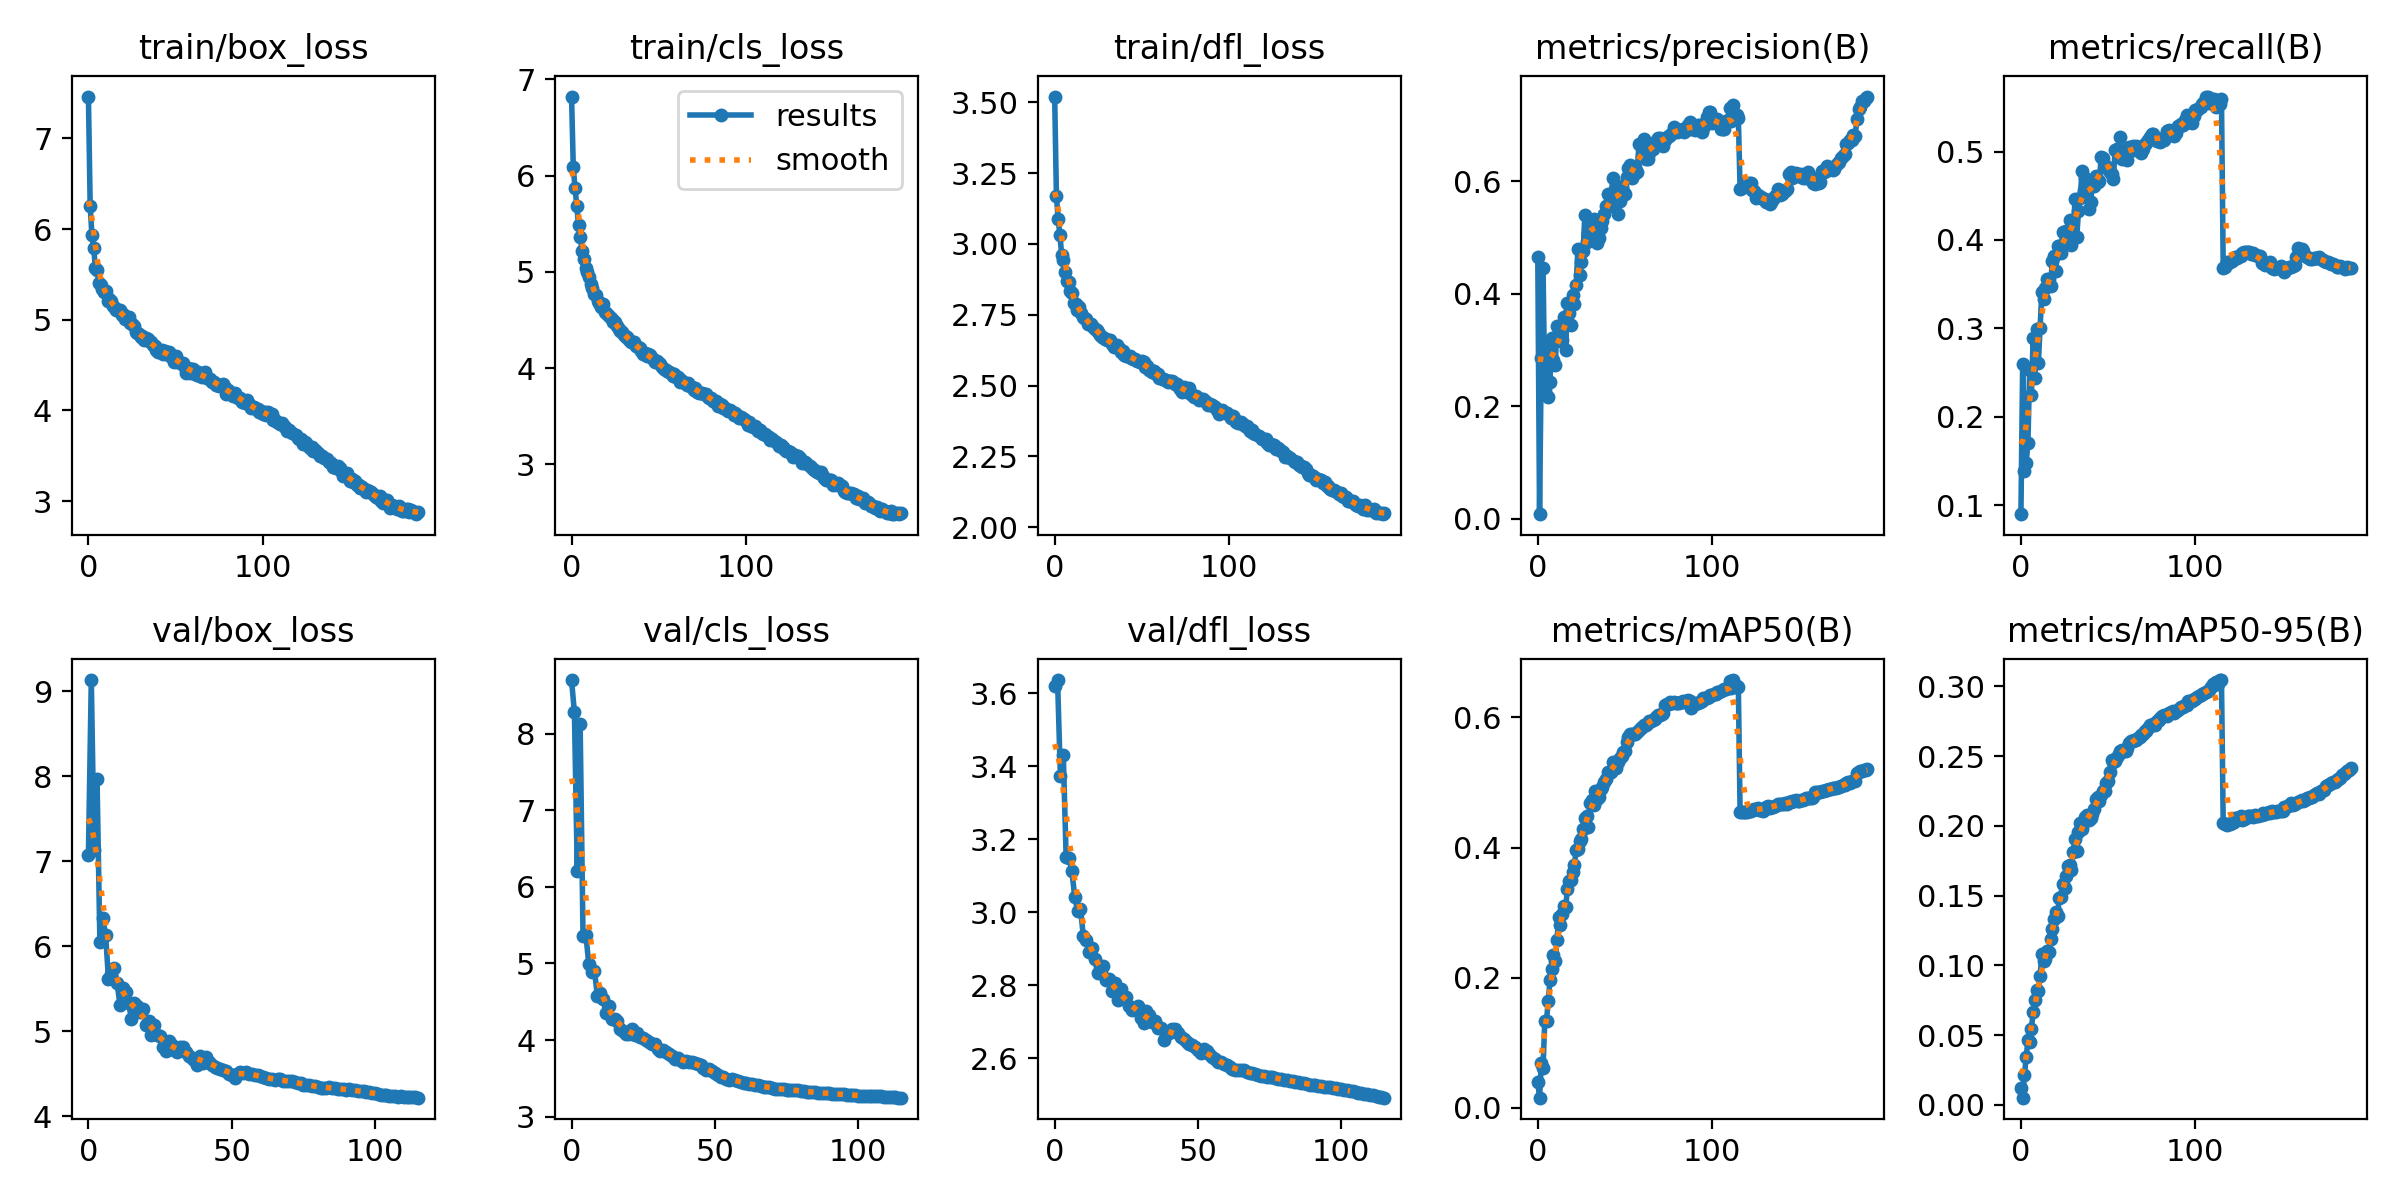

The file beside this chart, header and first rows:
epoch, train/box_loss, train/cls_loss, train/dfl_loss, metrics/precision(B), metrics/recall(B), metrics/mAP50(B), metrics/mAP50-95(B), val/box_loss, val/cls_loss, val/dfl_loss, lr/pg0, lr/pg1, lr/pg2
0, 7.46, 6.82, 3.521, 0.4649, 0.08975, 0.03924, 0.01218, 7.077, 8.697, 3.62, 0.08402, 0.003996, 0.003996
1, 6.258, 6.084, 3.17, 0.00772, 0.2599, 0.0158, 0.00505, 9.13, 8.276, 3.637, 0.06802, 0.007995, 0.007995
2, 5.931, 5.869, 3.088, 0.2854, 0.1384, 0.06859, 0.0213, 7.136, 6.21, 3.373, 0.05201, 0.01199, 0.01199
3, 5.796, 5.687, 3.032, 0.4462, 0.1475, 0.06212, 0.03387, 7.972, 8.118, 3.433, 0.03601, 0.01599, 0.01599
4, 5.574, 5.487, 2.962, 0.2287, 0.1698, 0.1331, 0.04607, 6.053, 5.362, 3.151, 0.02, 0.01998, 0.01998
5, 5.549, 5.362, 2.944, 0.313, 0.2525, 0.1342, 0.04519, 6.332, 5.376, 3.15, 0.01997, 0.01997, 0.01997
6, 5.404, 5.221, 2.901, 0.2166, 0.2246, 0.1648, 0.05424, 6.132, 4.997, 3.114, 0.01997, 0.01997, 0.01997
7, 5.381, 5.138, 2.871, 0.2436, 0.2885, 0.1961, 0.0667, 5.613, 4.885, 3.043, 0.01996, 0.01996, 0.01996
8, 5.338, 5.036, 2.867, 0.3217, 0.244, 0.2139, 0.07495, 5.673, 4.906, 3.005, 0.01994, 0.01994, 0.01994
9, 5.302, 4.995, 2.833, 0.2825, 0.2997, 0.2352, 0.08225, 5.748, 4.577, 3.01, 0.01992, 0.01992, 0.01992
10, 5.32, 4.942, 2.826, 0.2725, 0.2609, 0.2255, 0.08121, 5.566, 4.62, 2.935, 0.0199, 0.0199, 0.0199
11, 5.204, 4.876, 2.793, 0.3428, 0.3009, 0.2583, 0.09216, 5.312, 4.533, 2.924, 0.01988, 0.01988, 0.01988
12, 5.234, 4.828, 2.788, 0.3352, 0.3413, 0.2934, 0.108, 5.506, 4.35, 2.892, 0.01985, 0.01985, 0.01985
13, 5.205, 4.773, 2.767, 0.3154, 0.3335, 0.2809, 0.1032, 5.457, 4.44, 2.902, 0.01982, 0.01982, 0.01982
14, 5.152, 4.763, 2.776, 0.3172, 0.3457, 0.298, 0.1043, 5.335, 4.277, 2.872, 0.01979, 0.01979, 0.01979
15, 5.134, 4.694, 2.755, 0.3585, 0.356, 0.3105, 0.1105, 5.144, 4.279, 2.833, 0.01976, 0.01976, 0.01976
16, 5.109, 4.681, 2.742, 0.3, 0.3557, 0.3084, 0.1099, 5.327, 4.243, 2.834, 0.01972, 0.01972, 0.01972
17, 5.11, 4.632, 2.739, 0.3838, 0.3476, 0.337, 0.1188, 5.303, 4.144, 2.855, 0.01969, 0.01969, 0.01969
18, 5.11, 4.662, 2.737, 0.365, 0.3764, 0.3491, 0.1262, 5.225, 4.124, 2.815, 0.01965, 0.01965, 0.01965
19, 5.057, 4.584, 2.717, 0.3445, 0.3824, 0.3501, 0.1334, 5.263, 4.078, 2.819, 0.0196, 0.0196, 0.0196
20, 5.066, 4.568, 2.717, 0.3984, 0.3643, 0.3628, 0.1382, 5.078, 4.075, 2.786, 0.01956, 0.01956, 0.01956
21, 5.013, 4.549, 2.716, 0.3822, 0.3928, 0.3738, 0.135, 5.115, 4.147, 2.807, 0.01951, 0.01951, 0.01951
22, 5.004, 4.532, 2.706, 0.4158, 0.3932, 0.3966, 0.1485, 4.956, 4.064, 2.759, 0.01946, 0.01946, 0.01946
23, 5.031, 4.51, 2.7, 0.4793, 0.3857, 0.3981, 0.1491, 5.071, 4.088, 2.791, 0.01941, 0.01941, 0.01941
24, 4.964, 4.484, 2.697, 0.4334, 0.4087, 0.4097, 0.1583, 4.954, 4.046, 2.766, 0.01936, 0.01936, 0.01936
25, 4.949, 4.483, 2.69, 0.4567, 0.3976, 0.4134, 0.1556, 4.942, 4.028, 2.768, 0.0193, 0.0193, 0.0193
26, 4.935, 4.44, 2.678, 0.4767, 0.4097, 0.4285, 0.164, 4.811, 3.997, 2.743, 0.01924, 0.01924, 0.01924
27, 4.869, 4.411, 2.67, 0.5408, 0.4, 0.446, 0.1713, 4.767, 3.971, 2.733, 0.01918, 0.01918, 0.01918
28, 4.858, 4.389, 2.669, 0.4923, 0.4229, 0.4477, 0.1716, 4.889, 3.947, 2.735, 0.01912, 0.01912, 0.01912
29, 4.838, 4.377, 2.665, 0.5071, 0.3938, 0.4319, 0.1687, 4.839, 3.945, 2.745, 0.01905, 0.01905, 0.01905
30, 4.811, 4.343, 2.66, 0.5308, 0.4034, 0.468, 0.1814, 4.785, 3.882, 2.711, 0.01898, 0.01898, 0.01898
31, 4.822, 4.323, 2.662, 0.5228, 0.4459, 0.4724, 0.1907, 4.754, 3.857, 2.698, 0.01891, 0.01891, 0.01891
32, 4.776, 4.328, 2.659, 0.5327, 0.4034, 0.466, 0.1817, 4.813, 3.876, 2.729, 0.01884, 0.01884, 0.01884
33, 4.798, 4.29, 2.648, 0.5193, 0.4323, 0.4876, 0.1953, 4.816, 3.849, 2.719, 0.01876, 0.01876, 0.01876
34, 4.79, 4.27, 2.637, 0.4907, 0.447, 0.4751, 0.2021, 4.753, 3.814, 2.699, 0.01869, 0.01869, 0.01869
35, 4.767, 4.276, 2.641, 0.4984, 0.4775, 0.4773, 0.198, 4.707, 3.795, 2.702, 0.01861, 0.01861, 0.01861
36, 4.754, 4.27, 2.642, 0.5161, 0.4567, 0.4896, 0.2029, 4.69, 3.756, 2.684, 0.01853, 0.01853, 0.01853
37, 4.717, 4.226, 2.634, 0.5289, 0.4703, 0.4925, 0.2064, 4.662, 3.765, 2.683, 0.01844, 0.01844, 0.01844
38, 4.706, 4.22, 2.618, 0.5414, 0.4588, 0.5004, 0.2076, 4.609, 3.742, 2.652, 0.01836, 0.01836, 0.01836
39, 4.672, 4.21, 2.622, 0.556, 0.4352, 0.5047, 0.2039, 4.708, 3.717, 2.673, 0.01827, 0.01827, 0.01827
40, 4.646, 4.183, 2.607, 0.5769, 0.443, 0.5157, 0.206, 4.627, 3.724, 2.67, 0.01818, 0.01818, 0.01818
41, 4.645, 4.146, 2.605, 0.5563, 0.4631, 0.5151, 0.2083, 4.702, 3.715, 2.681, 0.01809, 0.01809, 0.01809
42, 4.671, 4.154, 2.604, 0.5646, 0.4606, 0.5154, 0.2119, 4.64, 3.712, 2.681, 0.018, 0.018, 0.018
43, 4.624, 4.131, 2.603, 0.6062, 0.4724, 0.5316, 0.219, 4.604, 3.697, 2.67, 0.0179, 0.0179, 0.0179
44, 4.653, 4.148, 2.598, 0.5854, 0.465, 0.5313, 0.2204, 4.586, 3.69, 2.659, 0.01781, 0.01781, 0.01781
45, 4.617, 4.133, 2.595, 0.5647, 0.4662, 0.5218, 0.2181, 4.568, 3.671, 2.653, 0.01771, 0.01771, 0.01771
46, 4.643, 4.102, 2.592, 0.541, 0.4937, 0.5315, 0.2225, 4.562, 3.636, 2.646, 0.01761, 0.01761, 0.01761
47, 4.606, 4.088, 2.587, 0.564, 0.4929, 0.5373, 0.2248, 4.548, 3.616, 2.64, 0.0175, 0.0175, 0.0175
48, 4.59, 4.066, 2.587, 0.5911, 0.4822, 0.5406, 0.2249, 4.535, 3.622, 2.636, 0.0174, 0.0174, 0.0174
49, 4.533, 4.07, 2.583, 0.5829, 0.4839, 0.5461, 0.2307, 4.502, 3.596, 2.63, 0.01729, 0.01729, 0.01729
50, 4.604, 4.05, 2.587, 0.5769, 0.4806, 0.5484, 0.2325, 4.487, 3.566, 2.624, 0.01718, 0.01718, 0.01718
51, 4.539, 4.042, 2.583, 0.6082, 0.4774, 0.5629, 0.2384, 4.45, 3.548, 2.616, 0.01707, 0.01707, 0.01707
52, 4.54, 4.01, 2.567, 0.6233, 0.4744, 0.57, 0.247, 4.5, 3.523, 2.625, 0.01696, 0.01696, 0.01696
53, 4.527, 3.993, 2.567, 0.6288, 0.4692, 0.5745, 0.246, 4.525, 3.515, 2.622, 0.01685, 0.01685, 0.01685
54, 4.522, 3.981, 2.555, 0.6062, 0.5013, 0.5752, 0.2468, 4.513, 3.499, 2.613, 0.01673, 0.01673, 0.01673
55, 4.493, 3.967, 2.554, 0.6137, 0.503, 0.5738, 0.2494, 4.521, 3.484, 2.604, 0.01662, 0.01662, 0.01662
56, 4.415, 3.956, 2.549, 0.6244, 0.5019, 0.5739, 0.2515, 4.496, 3.486, 2.598, 0.0165, 0.0165, 0.0165
57, 4.469, 3.953, 2.55, 0.6159, 0.5162, 0.5768, 0.2535, 4.492, 3.475, 2.591, 0.01638, 0.01638, 0.01638
58, 4.418, 3.923, 2.541, 0.666, 0.4918, 0.5813, 0.2544, 4.489, 3.461, 2.589, 0.01626, 0.01626, 0.01626
59, 4.458, 3.944, 2.541, 0.667, 0.4934, 0.5834, 0.2535, 4.485, 3.451, 2.586, 0.01613, 0.01613, 0.01613
... 130 more rows
